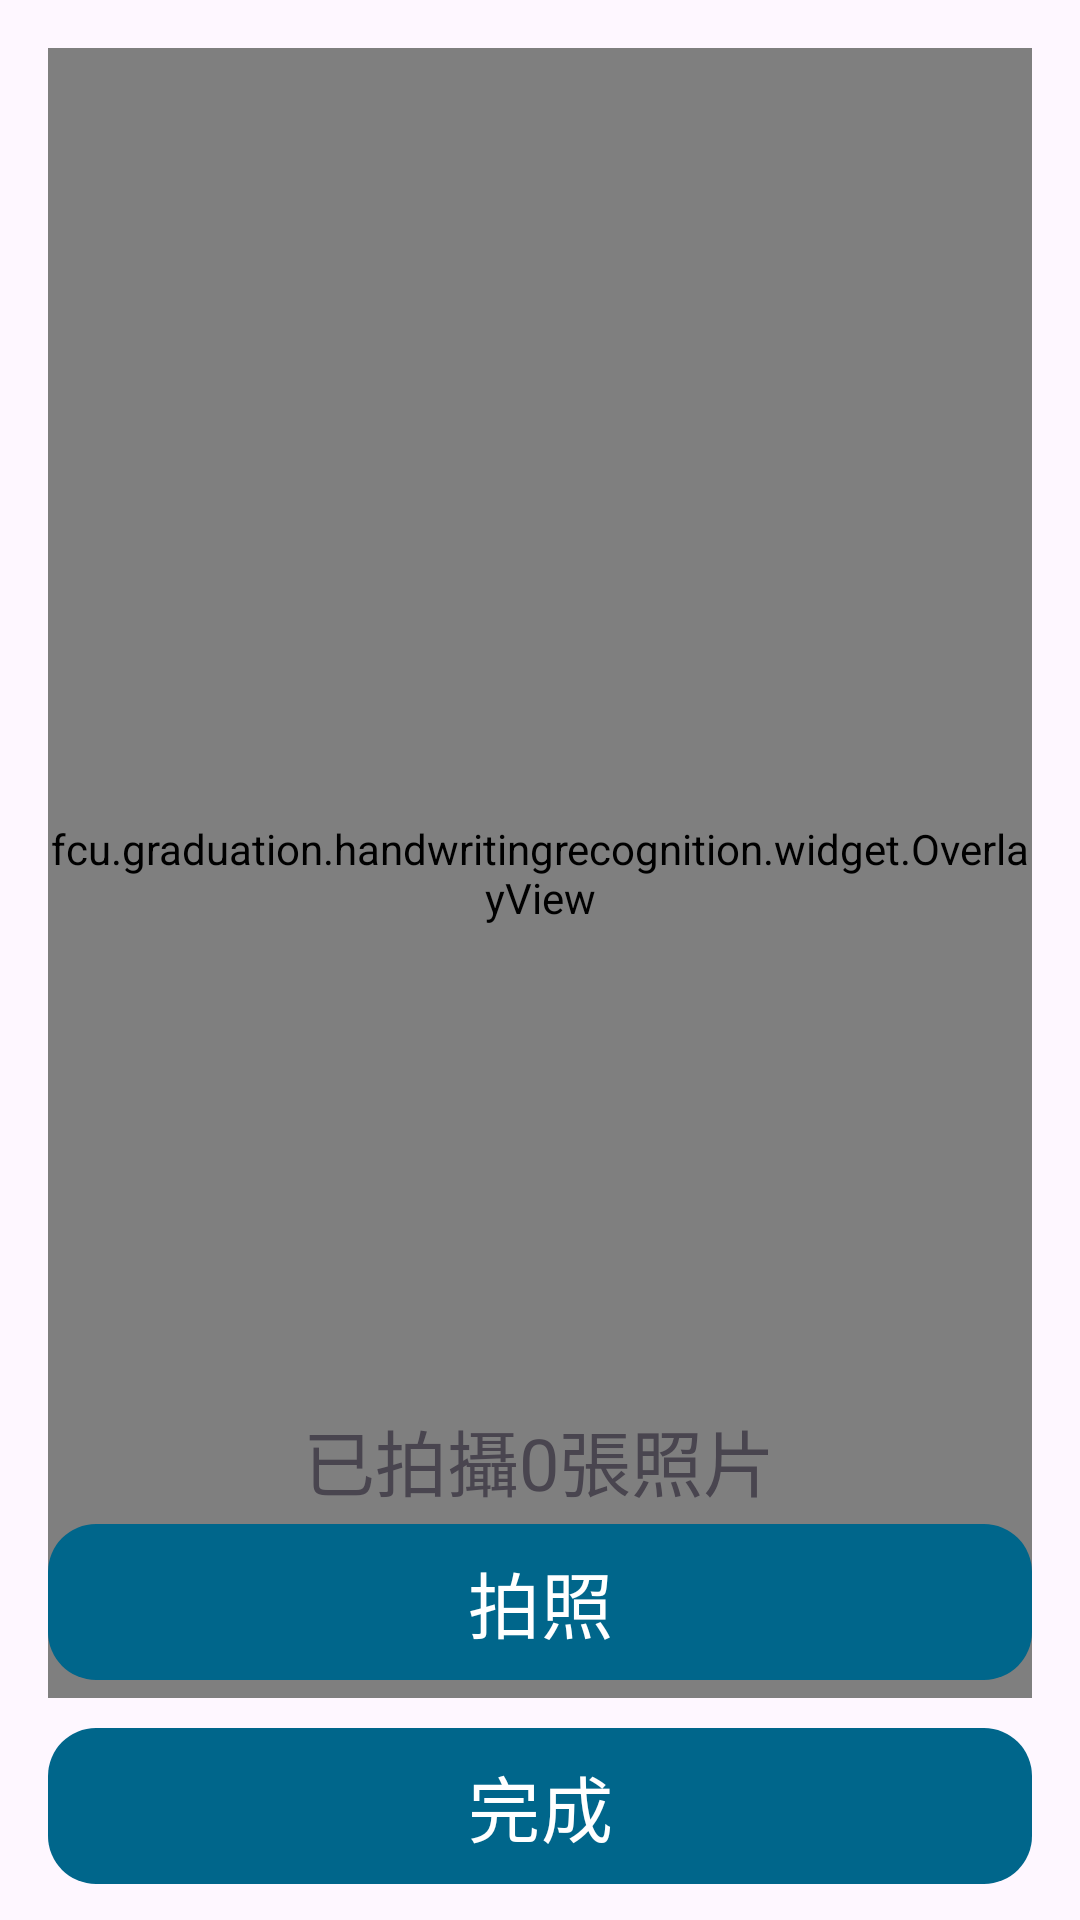

Android layout source for this screen:
<!-- AndroidManifest.xml: application theme Theme.HandwritingRecognition -->
<!-- res/layout/activity_take_serveral_photos.xml -->
<?xml version="1.0" encoding="utf-8"?>
<androidx.constraintlayout.widget.ConstraintLayout xmlns:android="http://schemas.android.com/apk/res/android"
    xmlns:app="http://schemas.android.com/apk/res-auto"
    xmlns:tools="http://schemas.android.com/tools"
    android:id="@+id/main"
    android:layout_width="match_parent"
    android:layout_height="match_parent"
    tools:context=".TakeServeralPhotos">

    <androidx.camera.view.PreviewView
        android:id="@+id/pvv_several_photos"
        android:layout_width="match_parent"
        android:layout_height="550dp"

        android:layout_marginStart="16dp"
        android:layout_marginTop="16dp"
        android:layout_marginEnd="16dp"
        app:layout_constraintEnd_toEndOf="parent"
        app:layout_constraintHorizontal_bias="0.0"
        app:layout_constraintStart_toStartOf="parent"
        app:layout_constraintTop_toTopOf="parent" />

    <fcu.graduation.handwritingrecognition.widget.OverlayView
        android:id="@+id/overlay_view_2"
        android:layout_width="0dp"
        android:layout_height="0dp"
        app:layout_constraintBottom_toBottomOf="@id/pvv_several_photos"
        app:layout_constraintEnd_toEndOf="@+id/pvv_several_photos"
        app:layout_constraintStart_toStartOf="@id/pvv_several_photos"
        app:layout_constraintTop_toTopOf="@id/pvv_several_photos" />

    <com.google.android.material.button.MaterialButton
        android:id="@+id/mbtn_take_serveral_photos"
        android:layout_width="0dp"
        android:layout_height="60dp"
        android:layout_marginStart="16dp"
        android:layout_marginEnd="16dp"
        android:layout_marginBottom="8dp"
        android:text="拍照"
        android:textSize="24sp"
        app:backgroundTint="@color/material_dynamic_primary40"
        app:cornerRadius="16dp"
        app:layout_constraintBottom_toTopOf="@+id/mbtn_take_photo_complete"
        app:layout_constraintEnd_toEndOf="parent"
        app:layout_constraintHorizontal_bias="0.0"
        app:layout_constraintStart_toStartOf="parent"
        app:rippleColor="@color/material_dynamic_primary30" />

    <com.google.android.material.button.MaterialButton
        android:id="@+id/mbtn_take_photo_complete"
        android:layout_width="0dp"
        android:layout_height="60dp"
        android:layout_marginStart="16dp"
        android:layout_marginEnd="16dp"
        android:layout_marginBottom="8dp"
        android:text="完成"
        android:textSize="24sp"
        app:backgroundTint="@color/material_dynamic_primary40"
        app:cornerRadius="16dp"
        app:layout_constraintBottom_toBottomOf="parent"
        app:layout_constraintEnd_toEndOf="parent"
        app:layout_constraintHorizontal_bias="0.0"
        app:layout_constraintStart_toStartOf="parent"
        app:rippleColor="@color/material_dynamic_primary30" />

    <TextView
        android:id="@+id/tv_photoed"
        android:layout_width="wrap_content"
        android:layout_height="wrap_content"
        android:text="已拍攝0張照片"
        android:textSize="24sp"
        app:layout_constraintBottom_toTopOf="@+id/mbtn_take_serveral_photos"
        app:layout_constraintEnd_toEndOf="parent"
        app:layout_constraintHorizontal_bias="0.498"
        app:layout_constraintStart_toStartOf="parent" />

</androidx.constraintlayout.widget.ConstraintLayout>
<!-- resources referenced by this layout -->
<resources>
  <style name="Theme.HandwritingRecognition" parent="Base.Theme.HandwritingRecognition" />
  <style name="Base.Theme.HandwritingRecognition" parent="Theme.Material3.DayNight.NoActionBar">
          
          
          <item name="android:textColorPrimary">@color/black</item>
          <item name="iconTintColor">@color/black</item>
      </style>
  <!-- not gathered from this repository: default colours our renderer supplied (Android Studio template values) -->
  <color name="black">#FF000000</color>
</resources>
